Run: headless pygame with SDL's dummy video driver; simulated clock (each Clock.tick advances the game by its frame time, no real sleeping); random seed 0; keys injected as events and as key.get_pressed() state; no mouse input; restart key C tapped at the start of phases 3 and 4.
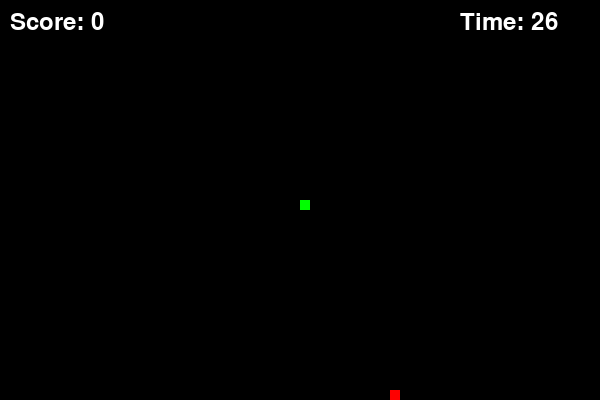
Frame 1 of 4 · flips 1–60 · no input
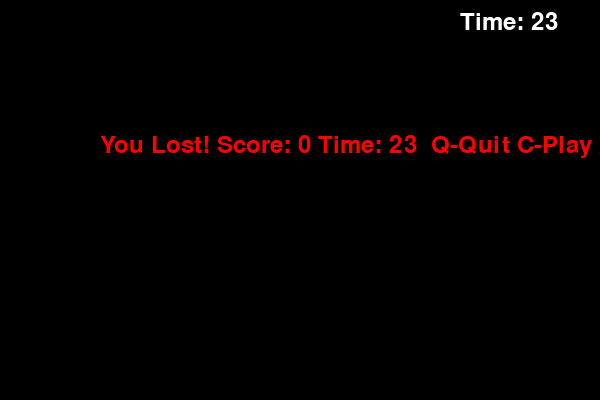
Frame 2 of 4 · flips 61–180 · tapped SPACE, RETURN · held RIGHT (→), D
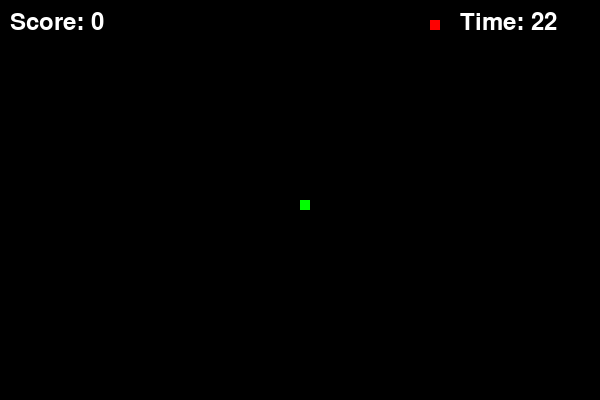
Frame 3 of 4 · flips 181–300 · tapped C · held DOWN (↓), S
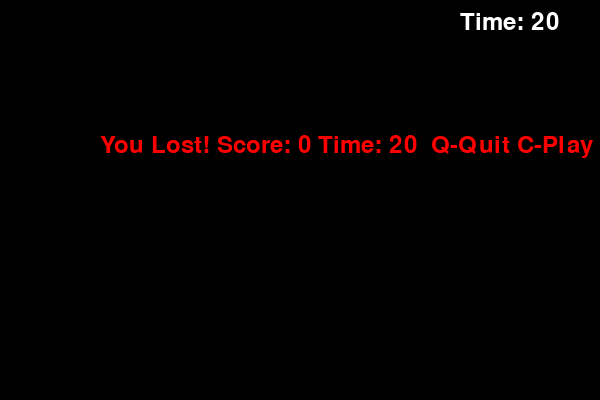
Frame 4 of 4 · flips 301–420 · tapped C · held LEFT (←), A, UP (↑), W

The pygame program that drew these frames:

import pygame
import random
import sys

pygame.init()
print("Program started")

width = 600
height = 400

screen = pygame.display.set_mode((width, height))
pygame.display.set_caption("Snake Game")

black = (0,0,0)
green = (0,255,0)
red = (255,0,0)
white = (255,255,255)

snake_block = 10
snake_speed = 15

clock = pygame.time.Clock()
font = pygame.font.SysFont(None, 35)

def show_score(score):
    value = font.render("Score: " + str(score), True, white)
    screen.blit(value, [10, 10])

def show_time(time_left):
    display_time = max(0, int(time_left))
    value = font.render("Time: " + str(display_time), True, white)
    screen.blit(value, [width - 140, 10]) #This line puts it in the top right of the screen

def draw_snake(block, snake_list):
    for x in snake_list:
        pygame.draw.rect(screen, green, [x[0], x [1], block, block])

def message(msg, color):
    mesg = font.render(msg, True, color)
    screen.blit(mesg, [width/6, height/3])

def draw_time_boosts(boosts):
    for boost in boosts:
        x, y, alpha = boost

        text = font.render("+3s", True, (0, 255, 100))
        text.set_alpha(alpha)
        screen.blit(text, (x, y))

def gameLoop():
    game_over = False
    game_close = False

    x1 = width / 2
    y1 = height / 2

    x1_change = 0 
    y1_change = 0 

    snake_List = []
    length_of_snake = 1
    score = 0
    start_time = pygame.time.get_ticks()
    time_limit = 30

    foodx = round(random.randrange(0, width - snake_block) / 10.0) * 10.0
    foody = round(random.randrange(0, height - snake_block) / 10.0) * 10.0

    time_boost= []
    boostx = None
    boosty = None
    boost_spawn_time = 0
    boost_duration = 5000
    boost_active = False
    blink_start = 2000

    while not game_over:
        while game_close == True:
            screen.fill(black)
            elapsed_time = (pygame.time.get_ticks() - start_time) / 1000
            time_left = max(0, time_limit - elapsed_time)
            
            message(f"You Lost! Score: {score} Time: {int(time_left)}  Q-Quit C-Play Again", red)
            show_time(time_left)


            pygame.display.update()

            for event in pygame.event.get():
                if event.type == pygame.KEYDOWN:
                    if event.key == pygame.K_q:
                        game_over = True
                        game_close = False
                    if event.key == pygame.K_c:
                        gameLoop()
        for event in pygame.event.get():
            if event.type  == pygame.QUIT:
                game_over = True
            if event.type == pygame.KEYDOWN:
                if event.key == pygame.K_LEFT:
                    x1_change = -snake_block
                    y1_change = 0
                elif event.key == pygame.K_RIGHT:
                    x1_change = snake_block
                    y1_change = 0 
                elif event.key == pygame.K_UP:
                    y1_change = -snake_block
                    x1_change = 0 
                elif event.key == pygame.K_DOWN:
                    y1_change = snake_block
                    x1_change = 0
            
        if x1 >= width or x1 < 0 or y1 >= height or y1 < 0:
            game_close = True

        x1 += x1_change
        y1 += y1_change
        screen.fill(black)

        current_time = pygame.time.get_ticks()

        #Spawns a boost about every 7 seconds if none exist
        if not boost_active and current_time - boost_spawn_time > 7000:
            boostx = round(random.randrange(0, width - snake_block) / 10.0) * 10.0
            boosty = round(random.randrange(0, height - snake_block) / 10.0) * 10.0
            boost_spawn_time = current_time
            boost_active = True

        pygame.draw.rect(screen, red, [foodx, foody, snake_block, snake_block])

        if boost_active:
            time_alive = current_time - boost_spawn_time
            time_left_boost = boost_duration - time_alive

            draw_boost = True

            if time_left_boost < blink_start:
                if(current_time // 100) % 2 == 0:
                    draw_boost = False

            if draw_boost:
                pygame.draw.rect(screen, (0, 255, 255), [boostx, boosty, snake_block, snake_block])
                pygame.draw.rect(screen, white, [boostx, boosty, snake_block, snake_block], 1)


        snake_Head = []
        snake_Head.append(x1)
        snake_Head.append(y1)

        snake_List.append(snake_Head)

        if len(snake_List) > length_of_snake:
            del snake_List[0]

        for x in snake_List[:-1]:
            if x == snake_Head:
                game_close = True

        draw_snake(snake_block, snake_List)
        show_score(score)

        #Updates the boosts
        for boost in time_boost:
            boost[1] -= 2 #move up
            boost[2] -= 8 #fade out
        # Remove faded boosts
        time_boost = [b for b in time_boost if b[2] > 0]
        #Draw boosts
        draw_time_boosts(time_boost)


        elapsed_time = (pygame.time.get_ticks() - start_time) / 1000
        time_left = time_limit - elapsed_time

        if time_left <= 0:
            game_close = True

        show_time(max(0, time_left))

        pygame.display.update()

        if boost_active and int(x1) == int(boostx) and int(y1) == int(boosty):
            start_time -= 3000
            boost_active = False
            time_boost.append([x1 - 10, y1 - 10, 255])


        if int(x1) == int(foodx) and int(y1) == int(foody):
            foodx = round(random.randrange(0, width - snake_block) / 10.0) * 10.0
            foody = round(random.randrange(0, height - snake_block) / 10.0) * 10.0
            length_of_snake += 1
            score += 1
            start_time -= 3000 # 3000 ms is 3 seconds

            time_boost.append([x1 - 10, y1 - 10, 255]) # Thank you ChatGPT... x, y, opacity
        clock.tick(snake_speed)
        
    pygame.quit()
    sys.exit()
gameLoop()
